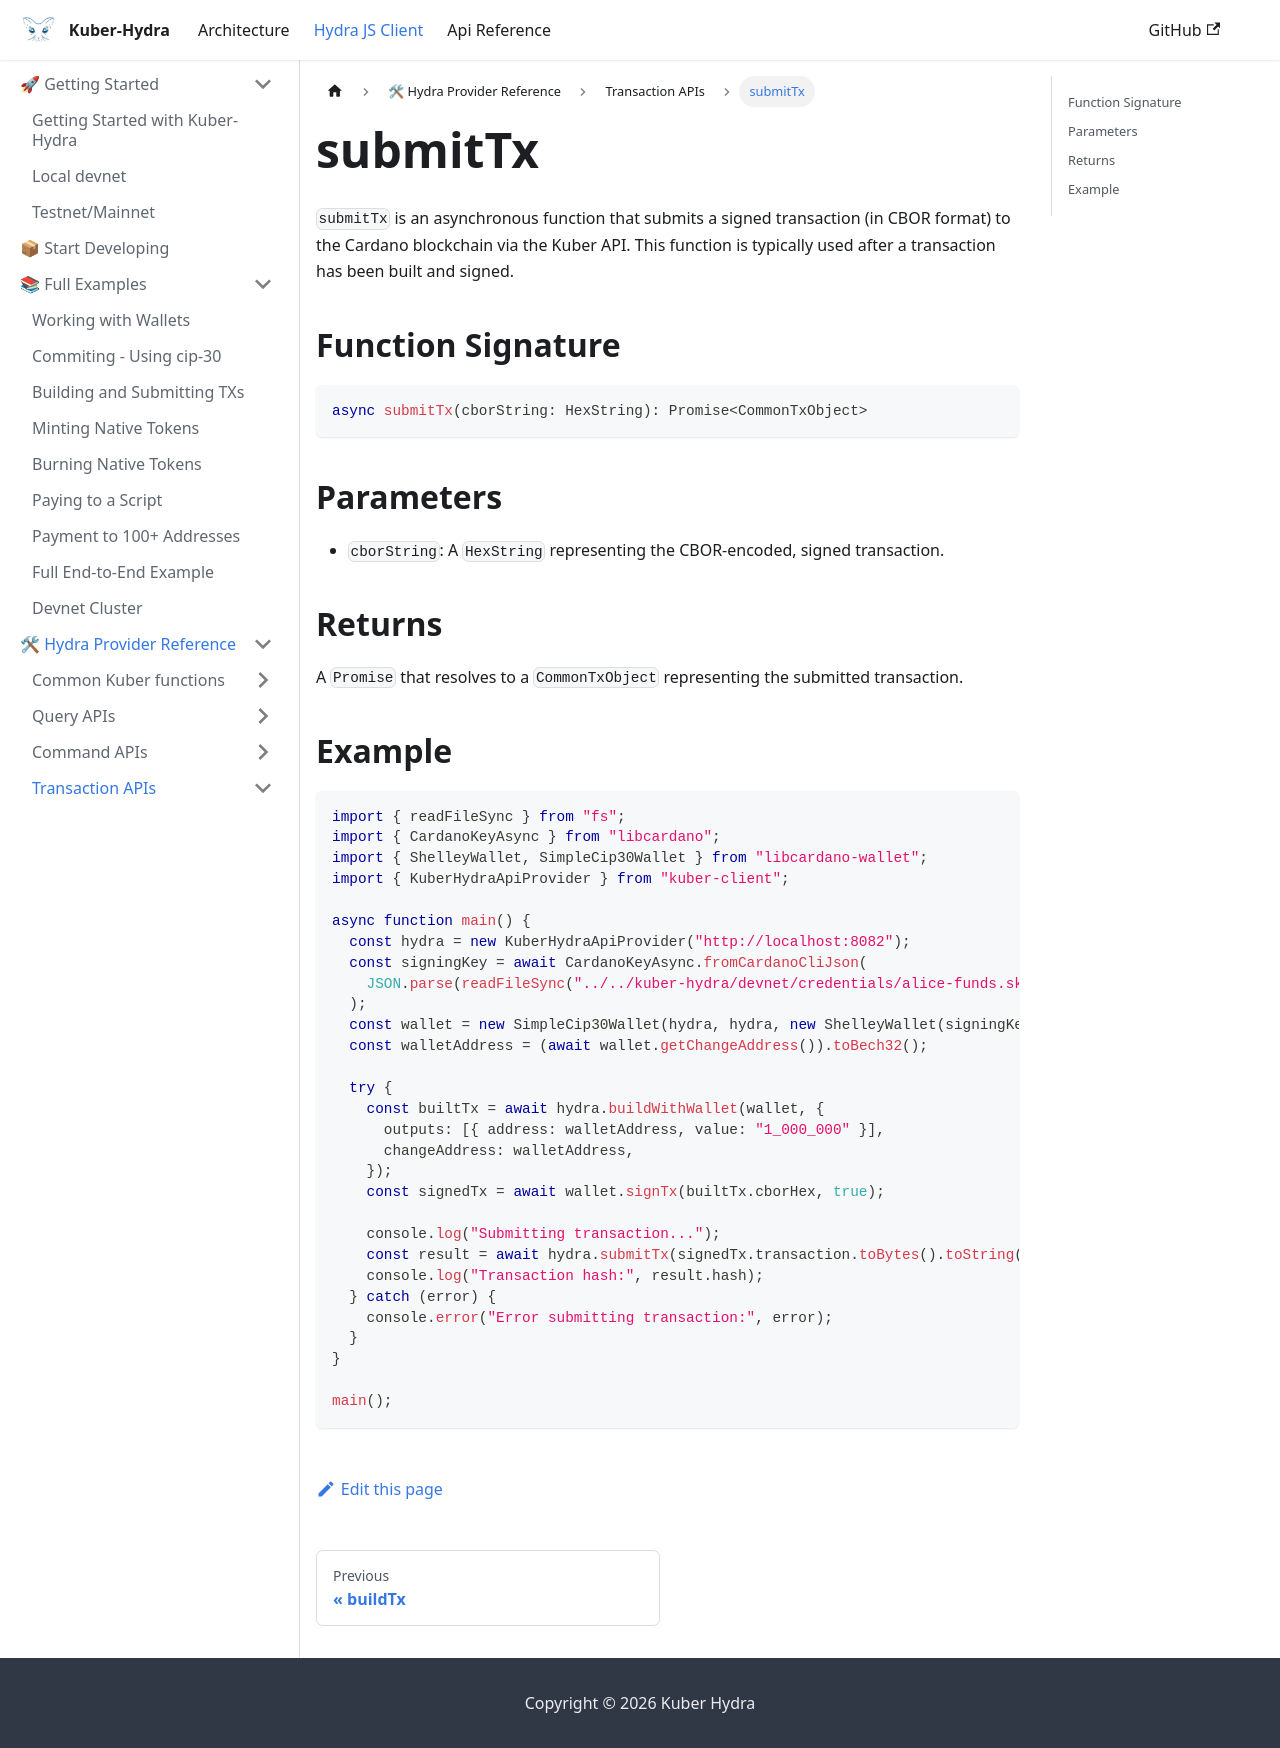

repository: dQuadrant/kuber · page: hydra_docusaurus/docs/hydra-js-client/submitTx/index.html · generator: docusaurus

# submitTx

`submitTx` is an asynchronous function that submits a signed transaction (in CBOR format) to the Cardano blockchain via the Kuber API. This function is typically used after a transaction has been built and signed.

## Function Signature

```typescript
async submitTx(cborString: HexString): Promise<CommonTxObject>
```

## Parameters

- `cborString`: A `HexString` representing the CBOR-encoded, signed transaction.

## Returns

A `Promise` that resolves to a `CommonTxObject` representing the submitted transaction.

## Example

```typescript
import { readFileSync } from "fs";
import { CardanoKeyAsync } from "libcardano";
import { ShelleyWallet, SimpleCip30Wallet } from "libcardano-wallet";
import { KuberHydraApiProvider } from "kuber-client";

async function main() {
  const hydra = new KuberHydraApiProvider("http://localhost:8082");
  const signingKey = await CardanoKeyAsync.fromCardanoCliJson(
    JSON.parse(readFileSync("../../kuber-hydra/devnet/credentials/alice-funds.sk", "utf-8")),
  );
  const wallet = new SimpleCip30Wallet(hydra, hydra, new ShelleyWallet(signingKey), 0);
  const walletAddress = (await wallet.getChangeAddress()).toBech32();

  try {
    const builtTx = await hydra.buildWithWallet(wallet, {
      outputs: [{ address: walletAddress, value: "1_000_000" }],
      changeAddress: walletAddress,
    });
    const signedTx = await wallet.signTx(builtTx.cborHex, true);

    console.log("Submitting transaction...");
    const result = await hydra.submitTx(signedTx.transaction.toBytes().toString("hex"));
    console.log("Transaction hash:", result.hash);
  } catch (error) {
    console.error("Error submitting transaction:", error);
  }
}

main();
```
